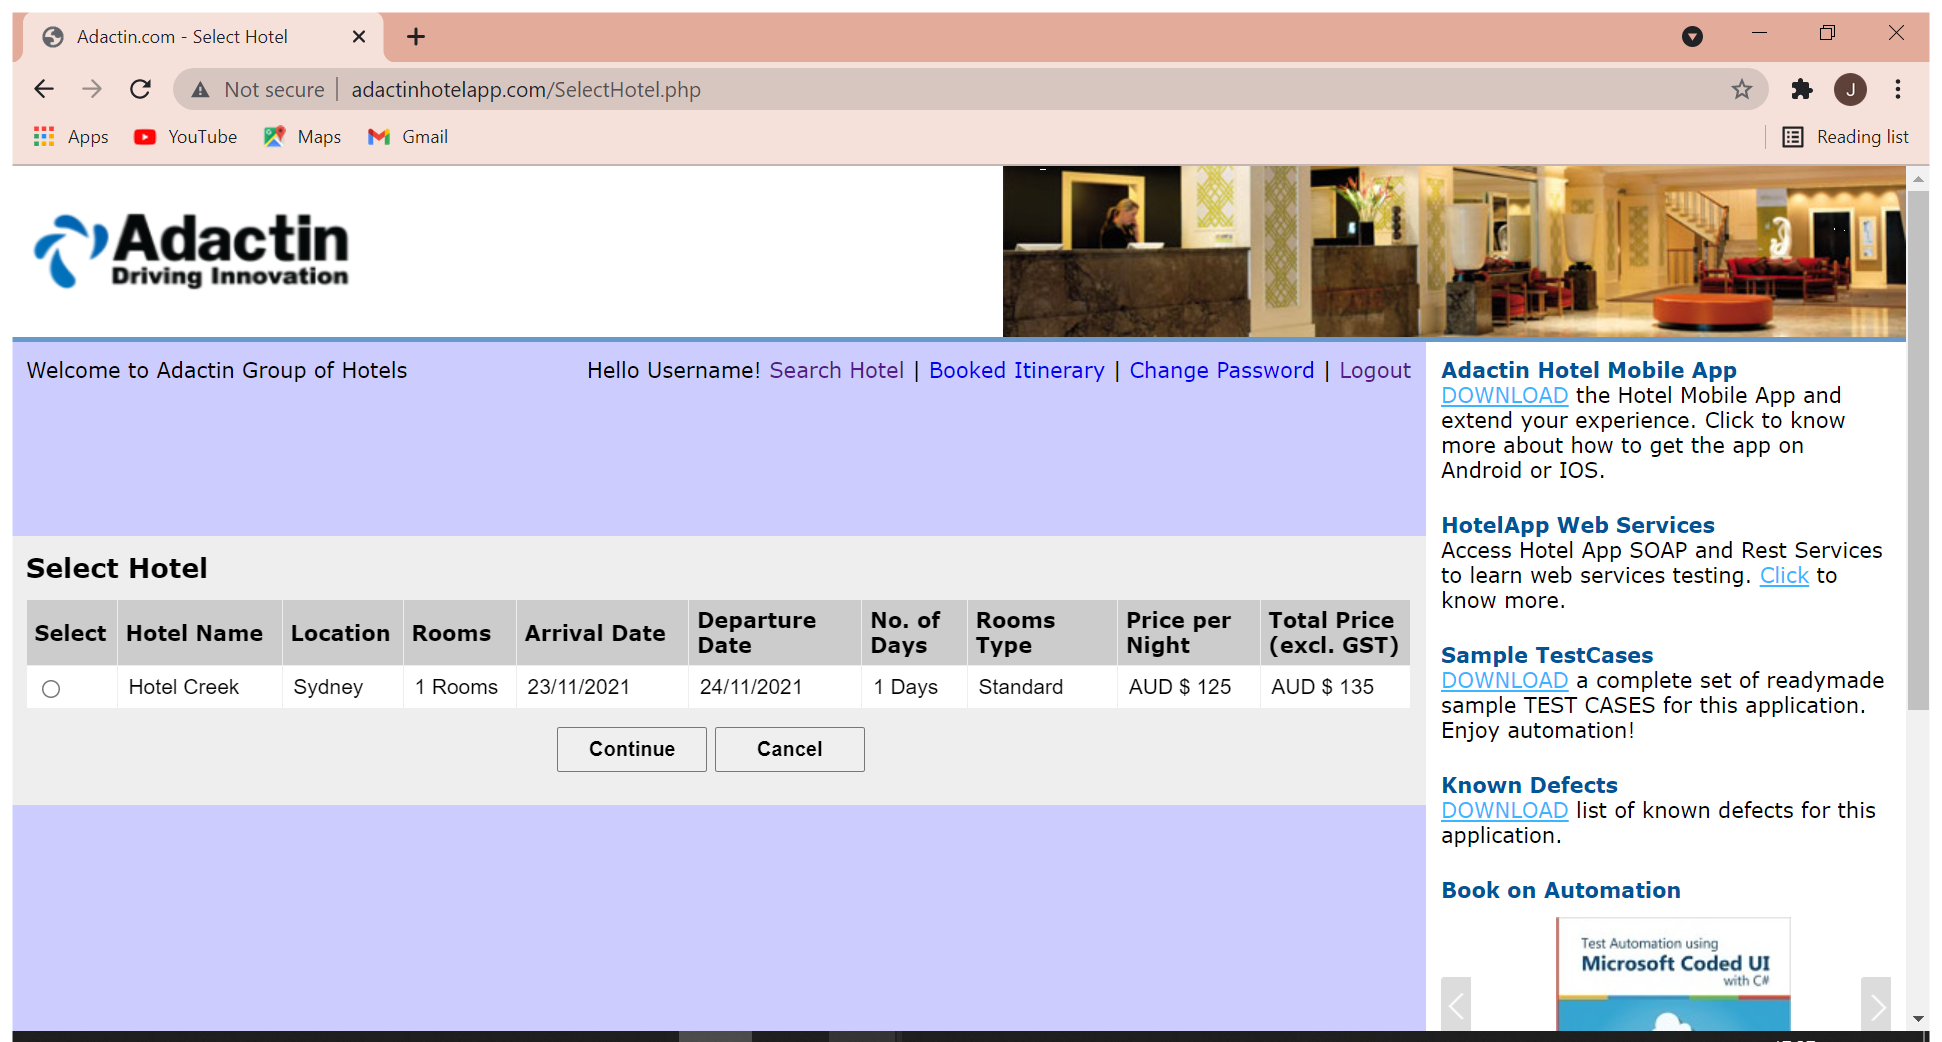
Workflow: TestCase-106

Step 1: Use Browser Chrome: Adactin.com - Select Hotel in window 'Adactin.com - Select Hotel' (chrome.exe)

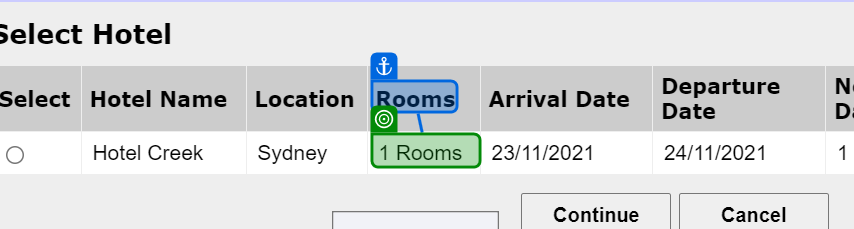
Step 2: get-text from 'Rooms'